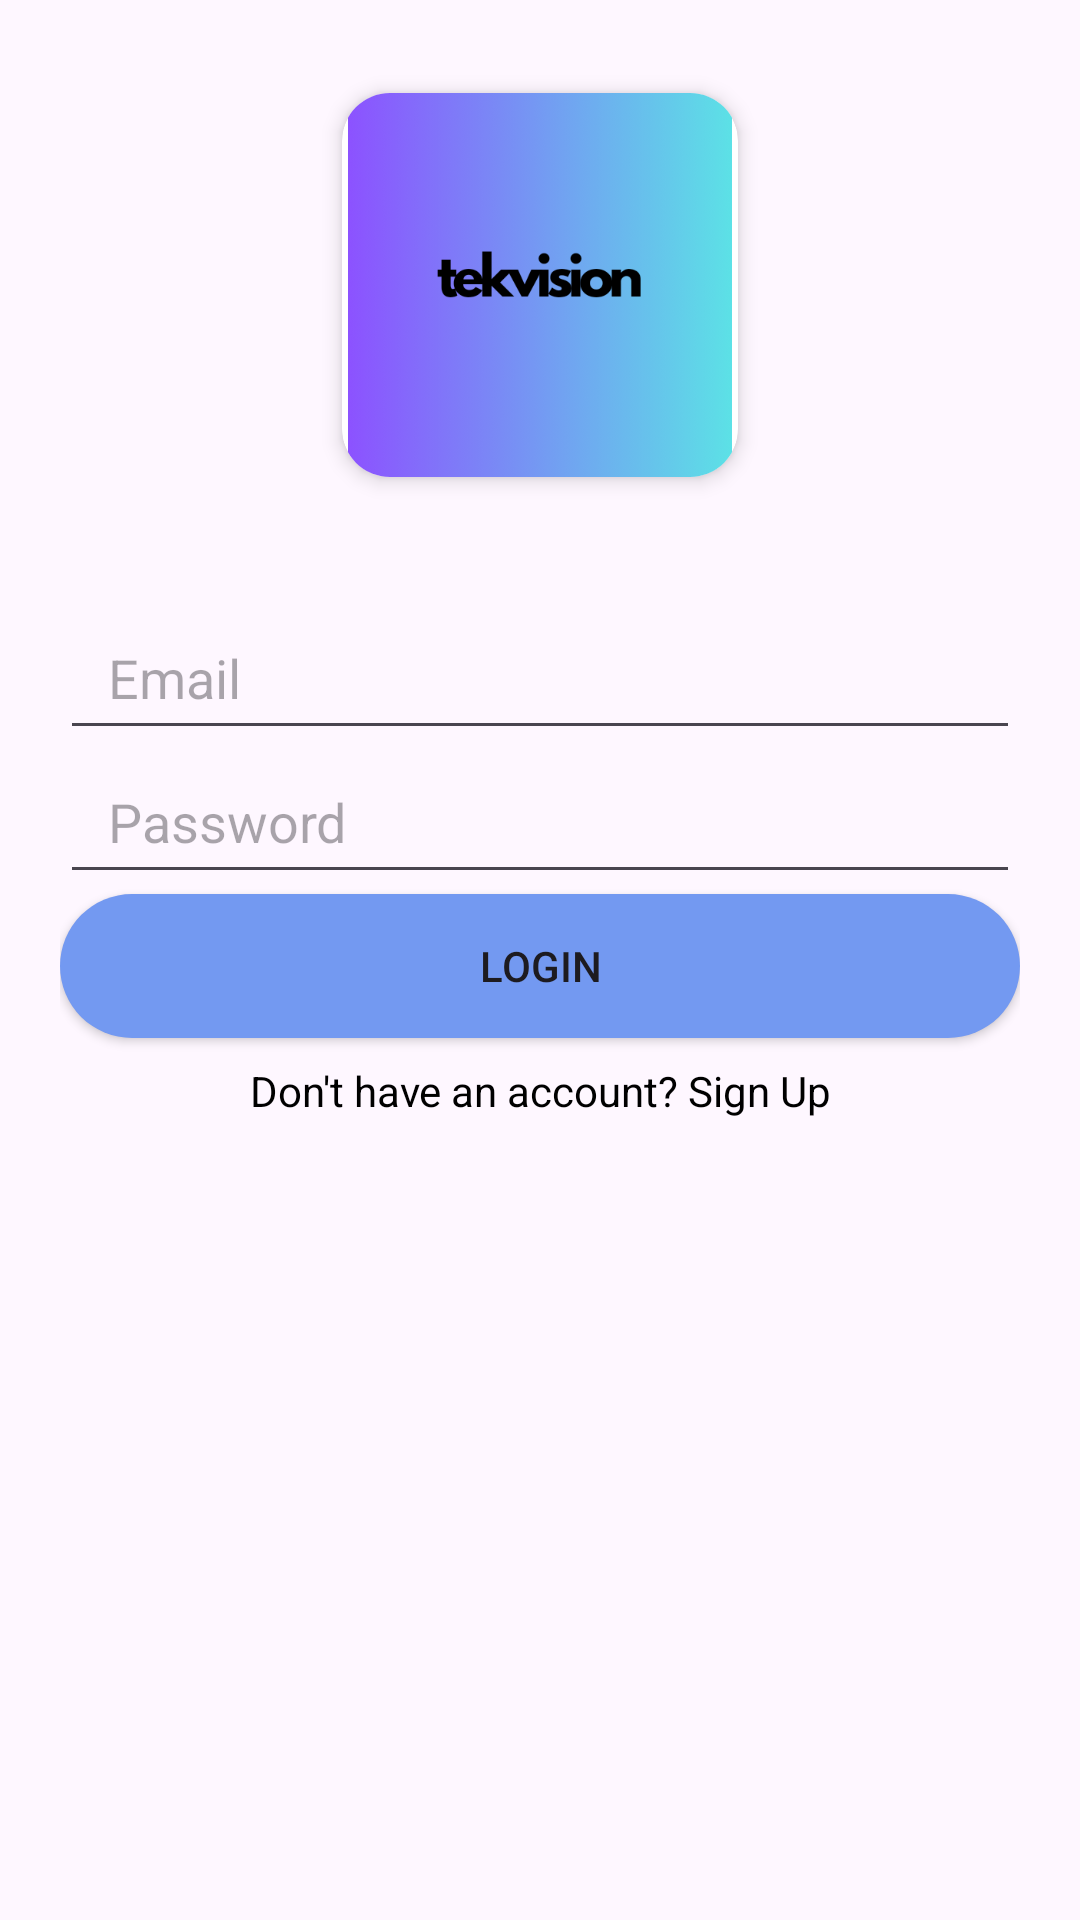

Write the Android layout XML for this screen, with the resource values it uses.
<!-- AndroidManifest.xml: application theme Theme.TekVision2 -->
<!-- res/layout/log_in.xml -->
<LinearLayout xmlns:android="http://schemas.android.com/apk/res/android"
    android:layout_width="match_parent"
    android:layout_height="match_parent"
    xmlns:app="http://schemas.android.com/apk/res-auto"
    android:orientation="vertical"
    android:padding="20dp">

    <androidx.cardview.widget.CardView
        android:layout_width="150dp"
        android:layout_height="150dp"
        app:cardCornerRadius="16dp"
        app:cardElevation="4dp"
        app:cardUseCompatPadding="true"
        android:layout_gravity="center"
        android:layout_marginBottom="32dp">

        <ImageView
            android:id="@+id/imageView3"
            android:layout_width="wrap_content"
            android:layout_height="wrap_content"
            android:src="@drawable/logo"
            android:contentDescription="Logo"
            android:scaleType="fitCenter"/>
    </androidx.cardview.widget.CardView>

    <EditText
        android:id="@+id/emailEditText"
        android:layout_width="match_parent"
        android:layout_height="48dp"
        android:hint="Email"
        android:paddingStart="16dp"
        android:paddingTop="8dp"
        android:paddingEnd="16dp"
        android:paddingBottom="8dp"
        />

    <EditText
        android:id="@+id/passwordEditText"
        android:layout_width="match_parent"
        android:layout_height="48dp"
        android:hint="@string/password"
        android:inputType="textPassword"
        android:paddingStart="16dp"
        android:paddingTop="8dp"
        android:paddingEnd="16dp"
        android:paddingBottom="8dp"
        />

    <Button
        android:id="@+id/loginButton"
        android:layout_width="match_parent"
        android:layout_height="wrap_content"
        android:background="@drawable/blue_button_background"
        android:text="Login"
        android:paddingStart="16dp"
        android:paddingTop="8dp"
        android:paddingEnd="16dp"
        android:paddingBottom="8dp"
        />

    <TextView
        android:id="@+id/signUpLink"
        android:layout_width="wrap_content"
        android:layout_height="48dp"
        android:layout_gravity="center"
        android:clickable="true"
        android:onClick="openSignUpActivity"
        android:paddingStart="16dp"
        android:paddingTop="8dp"
        android:paddingEnd="16dp"
        android:paddingBottom="8dp"
        android:text="Don't have an account? Sign Up"
        android:textAlignment="center"
        android:textColor="@color/black" />

</LinearLayout>
<!-- resources referenced by this layout -->
<resources>
  <!-- drawable blue_button_background (drawable) -->
  <?xml version="1.0" encoding="utf-8"?>
  <selector xmlns:android="http://schemas.android.com/apk/res/android">
  <item>
      <shape android:shape="rectangle">
          <corners android:radius="50dp"/>
          <solid android:color="#7399F1"/>
      </shape>
  </item>
  </selector>
  <!-- drawable logo: png bitmap (drawable, 95552 bytes) -->
  <string name="password">Password</string>
  <style name="Theme.TekVision2" parent="Base.Theme.TekVision2" />
  <style name="Base.Theme.TekVision2" parent="Theme.Material3.DayNight.NoActionBar">
          
          
          <item name="colorPrimaryDark">@color/white</item>
      </style>
  <!-- not gathered from this repository: default colours our renderer supplied (Android Studio template values) -->
  <color name="black">#FF000000</color>
  <color name="white">#FFFFFFFF</color>
</resources>
